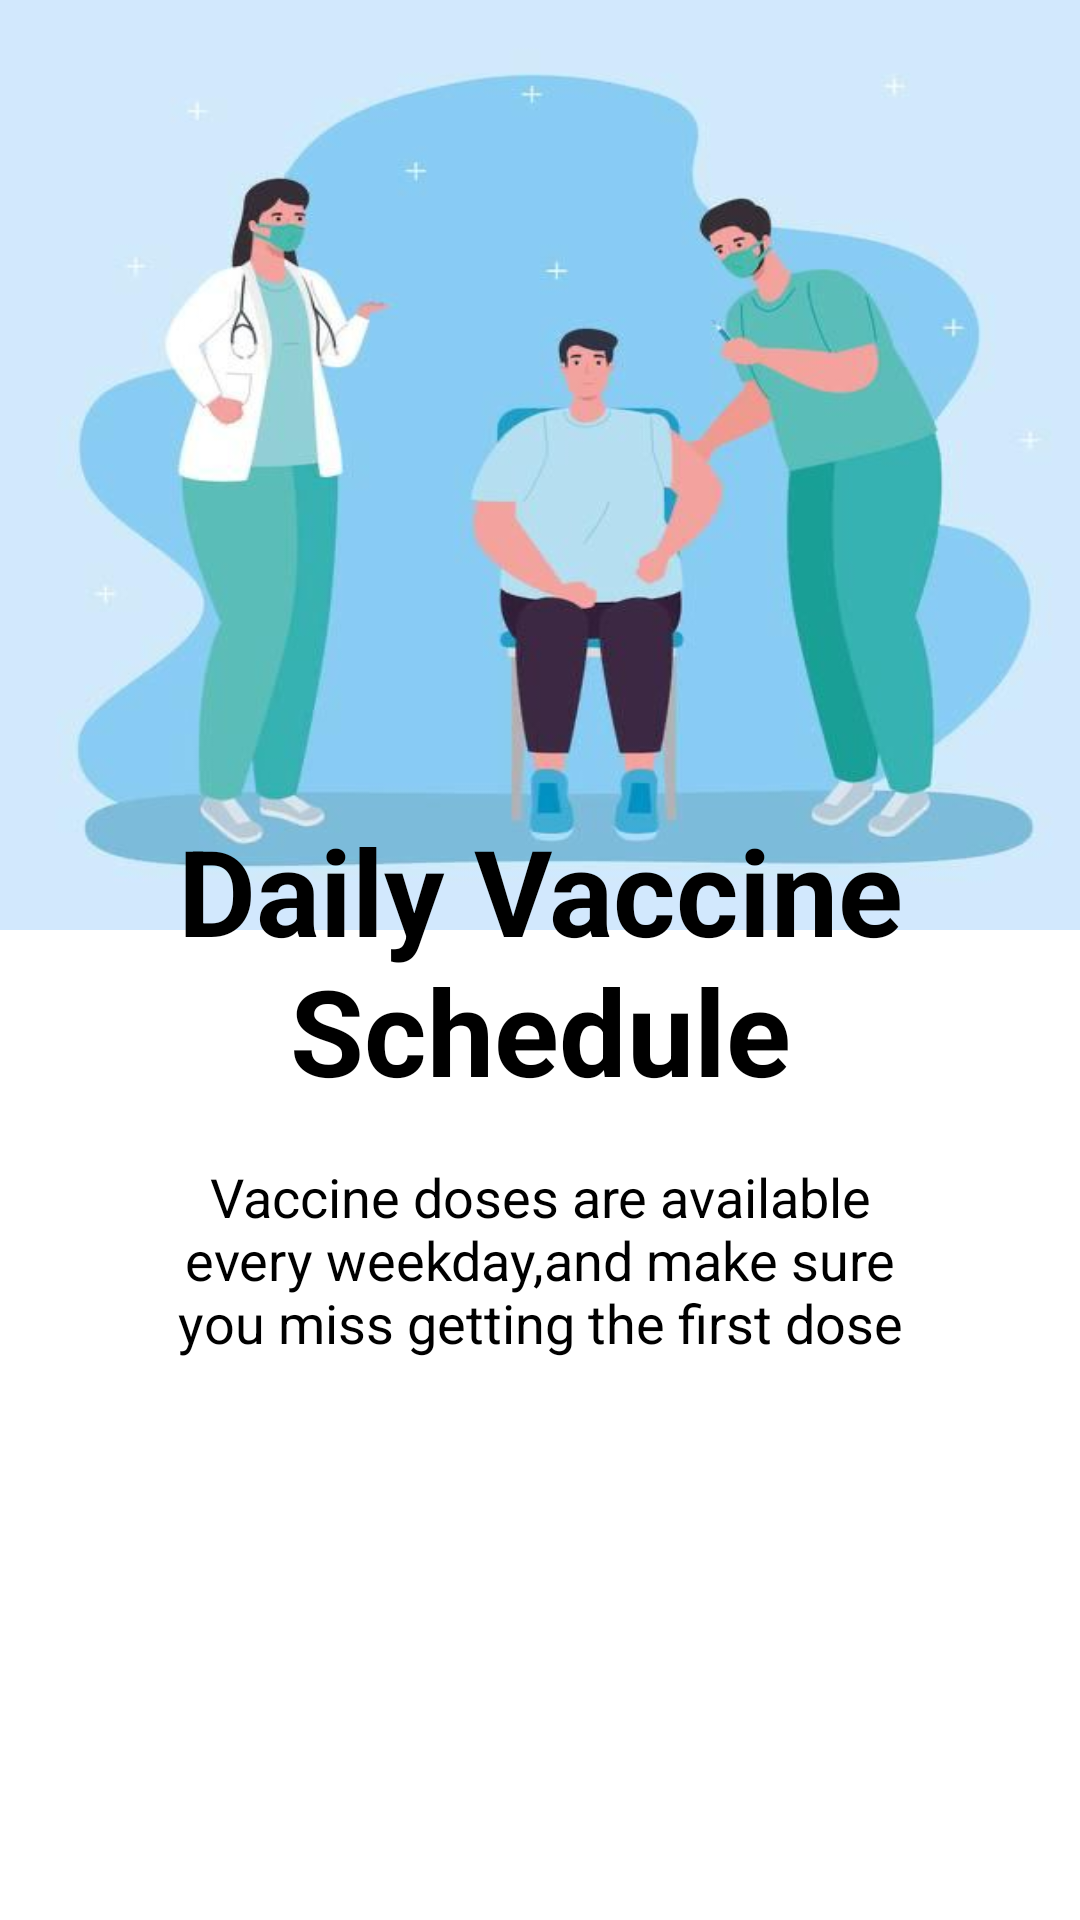

Reconstruct the res/layout file that produces this screen, plus the resources it refers to.
<!-- AndroidManifest.xml: application theme Theme.Aziz_Musaev_hw_33 -->
<!-- res/layout/fragment_main2.xml -->
<?xml version="1.0" encoding="utf-8"?>
<FrameLayout xmlns:android="http://schemas.android.com/apk/res/android"
    xmlns:tools="http://schemas.android.com/tools"
    android:layout_width="match_parent"
    android:layout_height="match_parent"
    tools:context=".MainFragment2">

    

    <ImageView
        android:layout_width="match_parent"
        android:layout_height="310dp"
        android:background="@drawable/img_1">

    </ImageView>
    <ImageView
        android:layout_width="match_parent"
        android:layout_height="485dp"
        android:layout_gravity="bottom"
        android:background="@drawable/tg"
        android:backgroundTint="@color/white">

    </ImageView>

    <TextView
        android:layout_width="match_parent"
        android:layout_height="match_parent"
        android:text="Daily Vaccine Schedule"
        android:textColor="@color/black"
        android:textSize="40sp"
        android:textStyle="bold"
        android:gravity="center"

        />
    <TextView
        android:layout_width="match_parent"
        android:layout_height="match_parent"
        android:text="Vaccine doses are available every weekday,and make sure you miss getting the first dose"
        android:textColor="@color/black"
        android:textSize="18sp"
        android:paddingHorizontal="50dp"
        android:textStyle="normal"
        android:gravity="center"
        android:layout_marginTop="200dp"

        />


</FrameLayout>
<!-- resources referenced by this layout -->
<resources>
  <!-- drawable img_1: png bitmap (drawable-v24, 233716 bytes) -->
  <style name="Theme.Aziz_Musaev_hw_33" parent="Theme.MaterialComponents.DayNight.DarkActionBar">
          
          <item name="colorPrimary">@color/purple_500</item>
          <item name="colorPrimaryVariant">@color/purple_700</item>
          <item name="colorOnPrimary">@color/white</item>
          
          <item name="colorSecondary">@color/teal_200</item>
          <item name="colorSecondaryVariant">@color/teal_700</item>
          <item name="colorOnSecondary">@color/black</item>
          
          <item name="android:statusBarColor">?attr/colorPrimaryVariant</item>
          
      </style>
  <!-- not gathered from this repository: default colours our renderer supplied (Android Studio template values) -->
  <color name="purple_500">#FF6200EE</color>
  <color name="purple_700">#FF3700B3</color>
  <color name="teal_200">#FF03DAC5</color>
  <color name="teal_700">#FF018786</color>
  <color name="black">#FF000000</color>
  <color name="white">#FFFFFFFF</color>
</resources>
